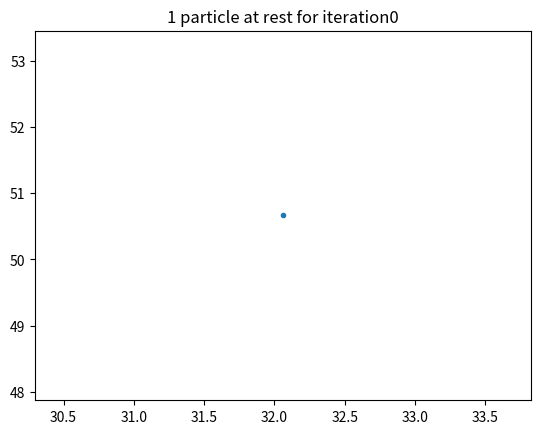

This chart was generated by the following Python code: (Note: this script raises an exception after producing the figure.)

import numpy as np 
from matplotlib import pyplot as plt 

def greens2(n):
    dx1 = np.arange(n//2+1) ##we want array from -n/2 to n/2 but no negative 
    dx2 = np.flip(dx1)[:-1] ###flip array but exclude last value to avoid 2 zeros 
    dx = np.concatenate((dx2,dx1)) ##add the arrays together
    pot = np.zeros([n,n])
    soft = 0.1
    for i in range(n):
        for j in range(n):
            dr=np.sqrt(dx[i]**2+dx[j]**2) #create grid of distances from r 
            if dr < soft:
                dr = soft
            pot[i,j]=1/(dr) 
    return pot

def get_potential(x, n, G):
    GFT = np.fft.fft2(G)
    rho, edge_x, edge_y = np.histogram2d(x[:,0], x[:,1], bins = n, range=([0,n], [0,n]))
    rhoFT = np.fft.fft2(rho)
    m = GFT*rhoFT
    pot = np.abs(np.fft.fftshift(np.fft.ifft2(m)))
    return pot

def take_leapfrog_step(x, v, dt, m, n, num_par, G):
    potential = get_potential(x,n, G)
    a = np.gradient(potential) 
    for iter in range(20):
        vv = v.copy()
        for i in range(2):
            vv[:,i] = v[:,i] + ((a[i][x[:,0].astype(int),x[:,1].astype(int)])/(m[:])*(dt/2)) ##x(i=0) and y(i=1) velocity 
        x = x +(vv*dt)
        potential = get_potential(x,n,G)
        a = np.gradient(potential)
        for i in range(2):
            vv[:,i] = v[:,i] + ((a[i][x[:,0].astype(int),x[:,1].astype(int)])/(m[:])*(dt/2)) 
        plt.plot(x[:,0], x[:,1], '.')
        plt.title('1 particle at rest for iteration' + str(iter))
        plt.savefig('1_particle_iter'+str(iter)+'.png')
        ke = 0.5*m[i]*(np.sum(v[:,0]**2 + v[:,1]**2))
        u = np.sum(potential)
        E_tot = ke + u
        print(E_tot)
    return x, v
   

"""
One particle position scaling np.random so 
particle not on edge of plot
"""
m=np.ones(1)
dt = 0.1
n = 60
x = n*np.random.rand(1,2)
num_par = 1
v = x*0
g = greens2(n)
x,v = take_leapfrog_step(x, v,dt,m,n, num_par, g)
plt.show()
plt.clf() 

    
